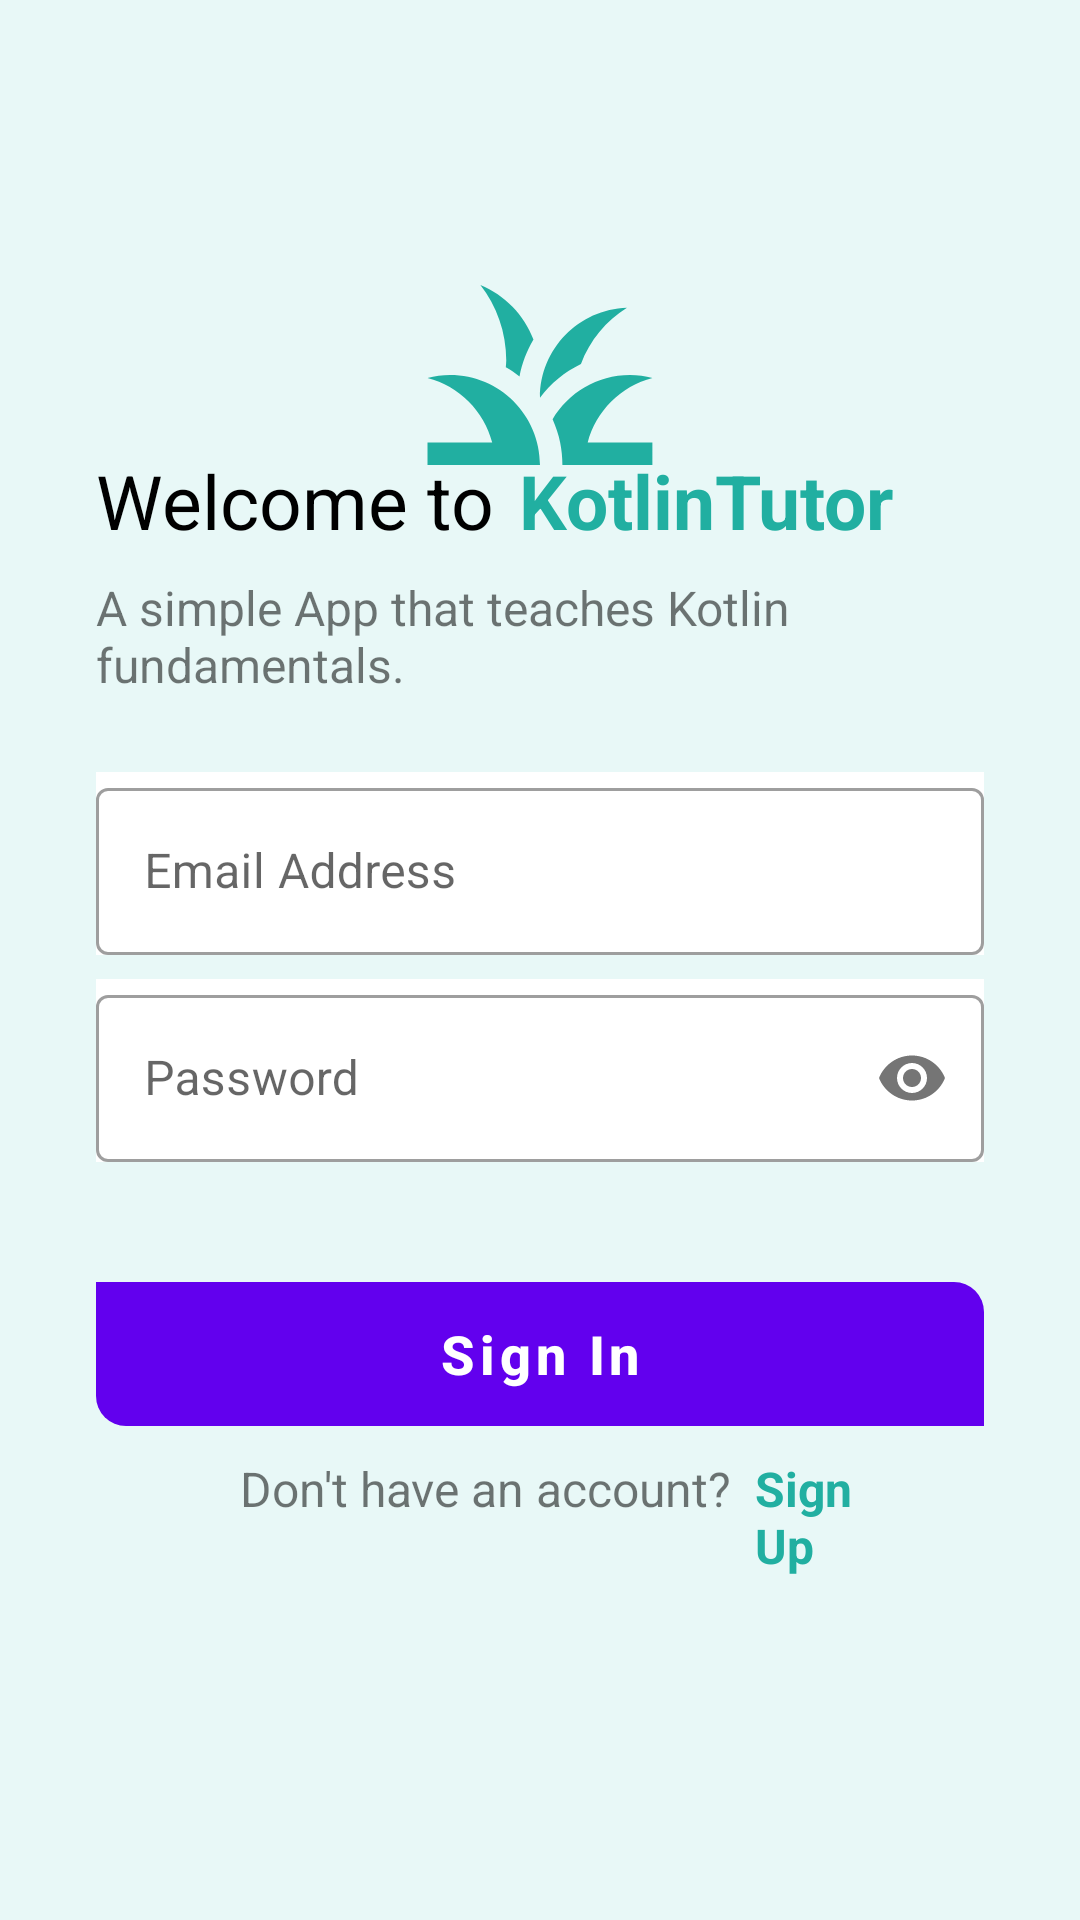

Android layout source for this screen:
<!-- AndroidManifest.xml: application theme SplashTheme -->
<!-- res/layout/fragment_sign_in.xml -->
<?xml version="1.0" encoding="utf-8"?>
<androidx.constraintlayout.widget.ConstraintLayout xmlns:android="http://schemas.android.com/apk/res/android"
    xmlns:app="http://schemas.android.com/apk/res-auto"
    xmlns:tools="http://schemas.android.com/tools"
    android:layout_width="match_parent"
    android:layout_height="match_parent"
    android:background="@color/background"
    tools:context=".fragments.SignInFragment">

    <ImageView
        android:id="@+id/logo"
        android:layout_width="90dp"
        android:layout_height="150dp"
        android:layout_marginTop="50dp"
        android:src="@drawable/ic_logo"
        app:layout_constraintEnd_toEndOf="parent"
        app:layout_constraintStart_toStartOf="parent"
        app:layout_constraintTop_toTopOf="parent"
        app:tint="@color/teal_200" />

    <TextView
        android:id="@+id/welcome"
        android:layout_width="0dp"
        android:layout_height="wrap_content"
        android:layout_marginStart="32dp"
        android:layout_marginTop="150dp"
        android:text="@string/welcome_to"
        android:textSize="25sp"
        android:textColor="@color/black"
        app:layout_constraintStart_toStartOf="parent"
        app:layout_constraintTop_toTopOf="parent" />

    <TextView
        android:id="@+id/app_name"
        android:layout_width="0dp"
        android:layout_height="wrap_content"
        android:layout_marginStart="8dp"
        android:text="@string/kotlintutor"
        android:textColor="@color/teal_200"
        android:textStyle="bold"
        android:textSize="25sp"
        app:layout_constraintStart_toEndOf="@+id/welcome"
        app:layout_constraintTop_toTopOf="@+id/welcome" />

    <TextView
        android:id="@+id/description_tv"
        android:layout_width="0dp"
        android:layout_height="wrap_content"
        android:layout_marginStart="32dp"
        android:layout_marginTop="8dp"
        android:layout_marginEnd="32dp"
        android:textSize="16sp"
        android:text="@string/a_simple_app_that_teaches_kotlin_fundamentals"
        app:layout_constraintEnd_toEndOf="parent"
        app:layout_constraintStart_toStartOf="parent"
        app:layout_constraintTop_toBottomOf="@+id/welcome" />


    <com.google.android.material.textfield.TextInputLayout
        android:id="@+id/email_Layout"
        style="@style/Widget.MaterialComponents.TextInputLayout.OutlinedBox"
        android:layout_width="0dp"
        android:layout_height="wrap_content"
        android:hint="@string/email_address"
        android:layout_marginTop="25dp"
        android:background="@color/white"
        app:layout_constraintEnd_toEndOf="@+id/description_tv"
        app:layout_constraintStart_toStartOf="@+id/description_tv"
        app:layout_constraintTop_toBottomOf="@id/description_tv">

        <com.google.android.material.textfield.TextInputEditText
            android:id="@+id/etEmail"
            android:layout_width="match_parent"
            android:layout_height="wrap_content"
            android:inputType="textEmailAddress" />

    </com.google.android.material.textfield.TextInputLayout>

    <com.google.android.material.textfield.TextInputLayout
        android:id="@+id/passwordLayout"
        android:layout_width="0dp"
        android:layout_height="wrap_content"
        android:layout_marginTop="8dp"
        style="@style/Widget.MaterialComponents.TextInputLayout.OutlinedBox"
        android:hint="@string/password"
        app:passwordToggleEnabled="true"
        android:background="@color/white"
        app:layout_constraintTop_toBottomOf="@id/email_Layout"
        app:layout_constraintStart_toStartOf="@id/email_Layout"
        app:layout_constraintEnd_toEndOf="@id/email_Layout">

        <com.google.android.material.textfield.TextInputEditText
            android:id="@+id/et_password"
            android:layout_width="match_parent"
            android:layout_height="wrap_content"
            android:inputType="numberPassword"/>

    </com.google.android.material.textfield.TextInputLayout>

    <com.google.android.material.button.MaterialButton
        android:id="@+id/signInButton"
        android:layout_width="0dp"
        android:layout_height="wrap_content"
        android:layout_marginTop="40dp"
        android:background="@drawable/btn_bg"
        android:text="@string/sign_in_text"
        android:textAllCaps="false"
        android:textSize="18sp"
        android:textStyle="bold"
        app:layout_constraintEnd_toEndOf="@+id/passwordLayout"
        app:layout_constraintStart_toStartOf="@+id/passwordLayout"
        app:layout_constraintTop_toBottomOf="@+id/passwordLayout" />

    <TextView
        android:id="@+id/text"
        android:layout_width="0dp"
        android:layout_height="wrap_content"
        android:layout_marginStart="48dp"
        android:layout_marginTop="10dp"
        android:text="@string/don_t_have_an_account"
        android:textSize="16sp"
        app:layout_constraintBottom_toBottomOf="parent"
        app:layout_constraintStart_toStartOf="@+id/signInButton"
        app:layout_constraintTop_toBottomOf="@+id/signInButton"
        app:layout_constraintVertical_bias="0.0" />

    <TextView
        android:id="@+id/tv_signUp"
        android:layout_width="0dp"
        android:layout_height="wrap_content"
        android:layout_marginStart="8dp"
        android:layout_marginEnd="32dp"
        android:text="@string/sign_up"
        android:textColor="@color/teal_200"
        android:textSize="16sp"
        android:textStyle="bold"
        app:layout_constraintBottom_toBottomOf="parent"
        app:layout_constraintEnd_toEndOf="@+id/signInButton"
        app:layout_constraintStart_toEndOf="@+id/text"
        app:layout_constraintTop_toTopOf="@+id/text"
        app:layout_constraintVertical_bias="0.0" />


</androidx.constraintlayout.widget.ConstraintLayout>
<!-- resources referenced by this layout -->
<resources>
  <color name="background">#E8F8F7</color>
  <color name="black">#FF000000</color>
  <color name="teal_200">#21AFA1</color>
  <color name="white">#FFFFFFFF</color>
  <!-- drawable btn_bg (drawable) -->
  <?xml version="1.0" encoding="utf-8"?>
  <shape xmlns:android="http://schemas.android.com/apk/res/android">
  
      <corners android:topRightRadius="10dp"
          android:bottomLeftRadius="10dp"/>
  
  </shape>
  <!-- drawable ic_logo (drawable) -->
  <vector xmlns:android="http://schemas.android.com/apk/res/android"
      android:width="24dp"
      android:height="24dp"
      android:viewportWidth="24"
      android:viewportHeight="24"
      android:tint="?attr/colorControlNormal">
    <path
        android:fillColor="@color/teal_200"
        android:pathData="M12,20H2v-2h5.75l0,0C7.02,15.19 4.81,12.99 2,12.26C2.64,12.1 3.31,12 4,12C8.42,12 12,15.58 12,20zM22,12.26C21.36,12.1 20.69,12 20,12c-2.93,0 -5.48,1.58 -6.88,3.93c0.29,0.66 0.53,1.35 0.67,2.07c0.13,0.65 0.2,1.32 0.2,2h2h6v-2h-5.75C16.98,15.19 19.19,12.99 22,12.26zM15.64,11.02c0.78,-2.09 2.23,-3.84 4.09,-5C15.44,6.16 12,9.67 12,14c0,0.01 0,0.02 0,0.02C12.95,12.75 14.2,11.72 15.64,11.02zM11.42,8.85C10.58,6.66 8.88,4.89 6.7,4C8.14,5.86 9,8.18 9,10.71c0,0.21 -0.03,0.41 -0.04,0.61c0.43,0.24 0.83,0.52 1.22,0.82C10.39,10.96 10.83,9.85 11.42,8.85z"/>
  </vector>
  <string name="a_simple_app_that_teaches_kotlin_fundamentals">A simple App that teaches Kotlin fundamentals.</string>
  <string name="don_t_have_an_account">Don\'t have an account?</string>
  <string name="email_address">Email Address</string>
  <string name="kotlintutor">KotlinTutor</string>
  <string name="password">Password</string>
  <string name="sign_in_text">Sign In</string>
  <string name="sign_up">Sign Up</string>
  <string name="welcome_to">Welcome to</string>
  <style name="SplashTheme" parent="Theme.MaterialComponents.Light.NoActionBar">
  
          <item name="android:windowBackground">@drawable/splash_screen</item>
          <item name="android:statusBarColor">@color/teal_200</item>
  
      </style>
  <!-- drawable splash_screen (drawable) -->
  <?xml version="1.0" encoding="utf-8"?>
  <layer-list xmlns:android="http://schemas.android.com/apk/res/android">
  
      <item android:drawable="@drawable/logo" />
  
  
  </layer-list>
  <!-- drawable logo: vector/xml drawable (drawable, 35719 chars, omitted) -->
</resources>
